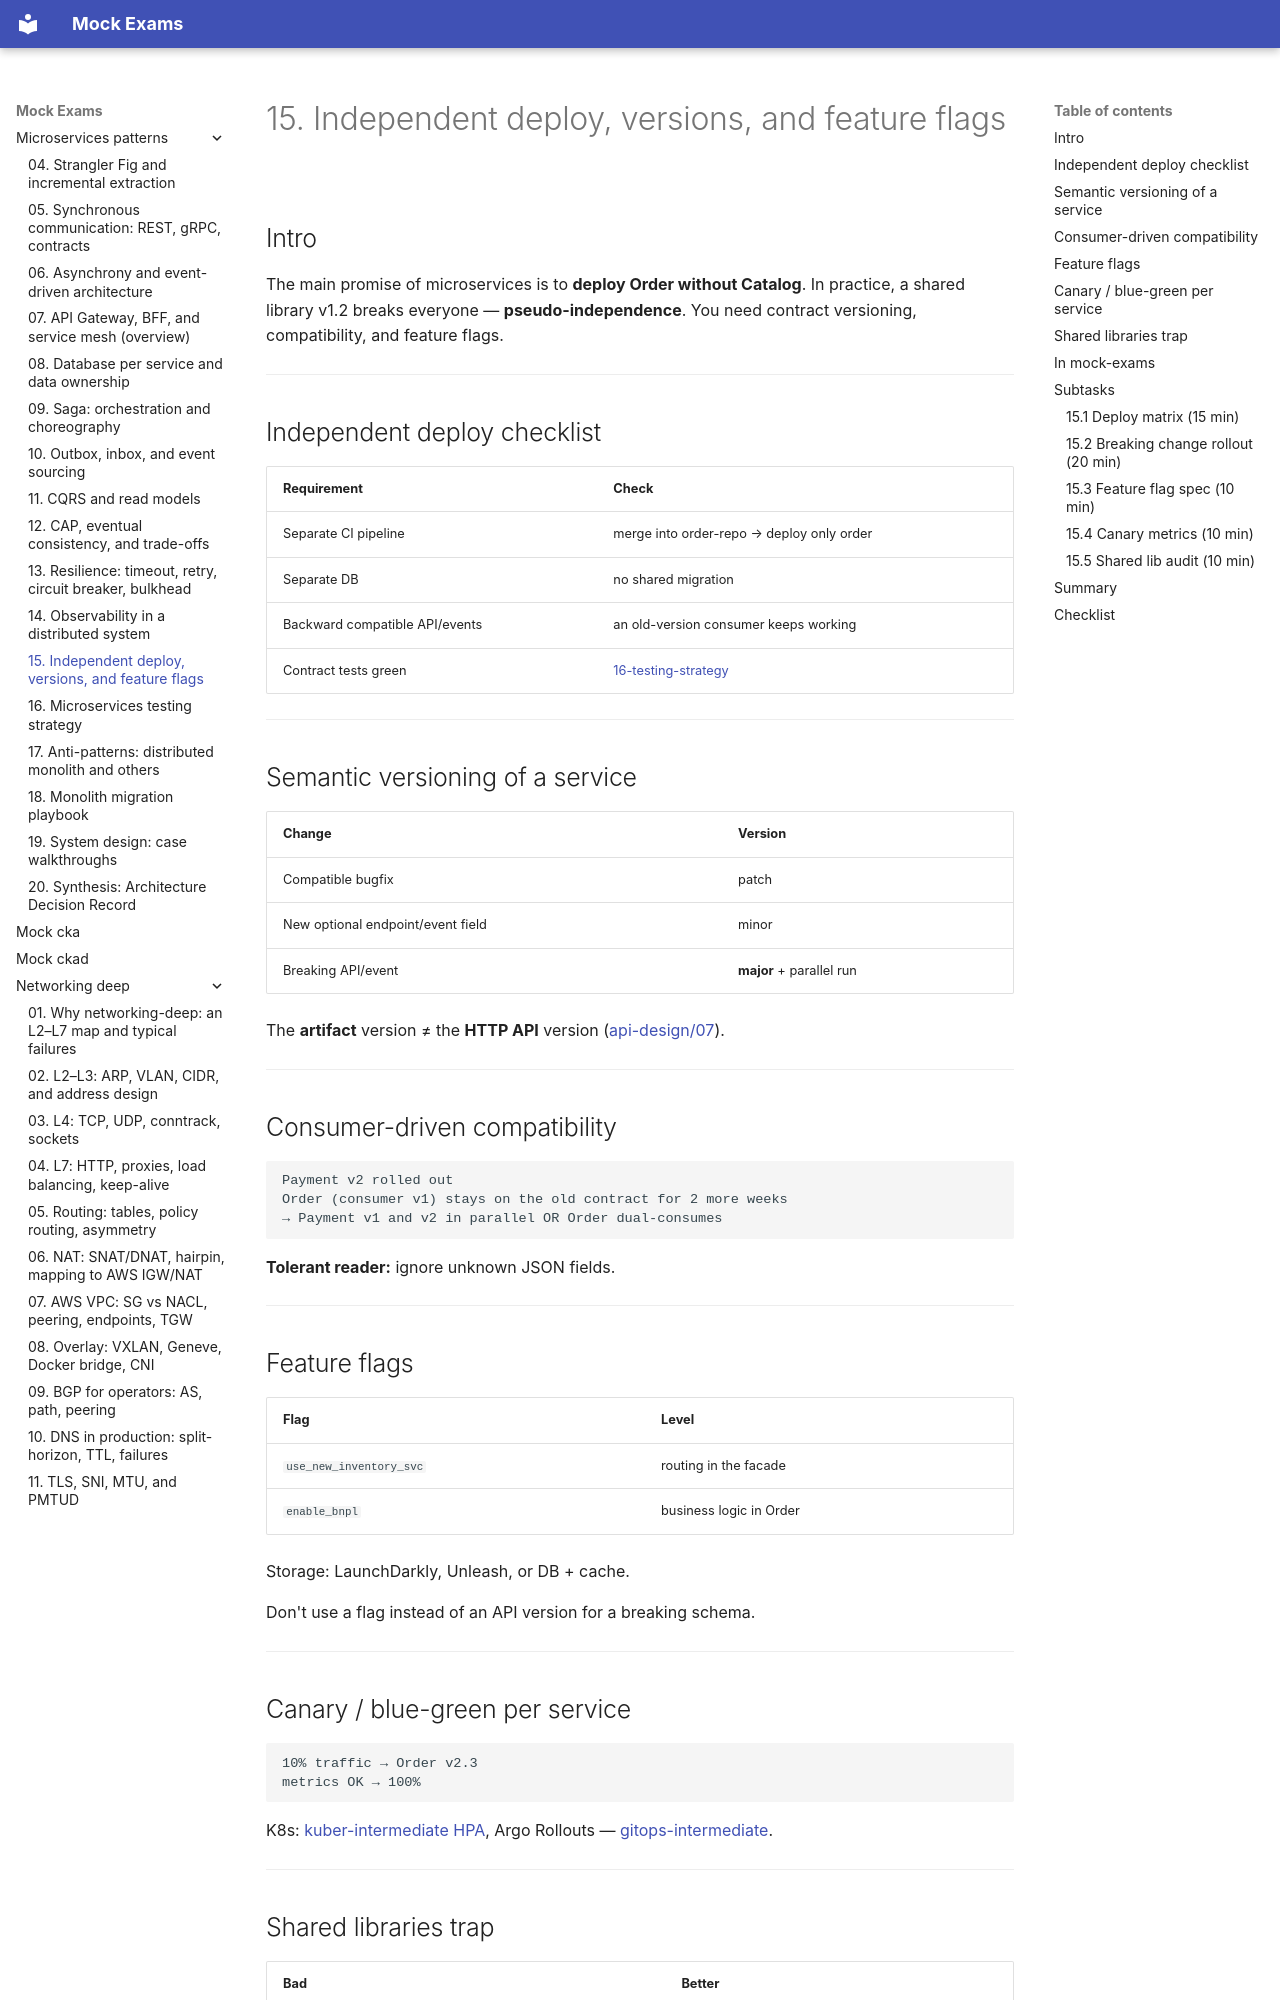

repository: FedorArbuzov/mock-exams · page: microservices-patterns/15-deployment-versioning/index.html · generator: mkdocs

# 15. Independent deploy, versions, and feature flags

## Intro

The main promise of microservices is to **deploy Order without Catalog**. In practice, a shared library v1.2 breaks everyone — **pseudo-independence**. You need contract versioning, compatibility, and feature flags.

---

## Independent deploy checklist

| Requirement | Check |
|------------|----------|
| Separate CI pipeline | merge into order-repo → deploy only order |
| Separate DB | no shared migration |
| Backward compatible API/events | an old-version consumer keeps working |
| Contract tests green | [16-testing-strategy](16-testing-strategy.md) |

---

## Semantic versioning of a service

| Change | Version |
|-----------|--------|
| Compatible bugfix | patch |
| New optional endpoint/event field | minor |
| Breaking API/event | **major** + parallel run |

The **artifact** version ≠ the **HTTP API** version ([api-design/07](../api-design/07-versioning-compatibility.md)).

---

## Consumer-driven compatibility

```text
Payment v2 rolled out
Order (consumer v1) stays on the old contract for 2 more weeks
→ Payment v1 and v2 in parallel OR Order dual-consumes
```

**Tolerant reader:** ignore unknown JSON fields.

---

## Feature flags

| Flag | Level |
|------|---------|
| `use_new_inventory_svc` | routing in the facade |
| `enable_bnpl` | business logic in Order |

Storage: LaunchDarkly, Unleash, or DB + cache.

Don't use a flag instead of an API version for a breaking schema.

---

## Canary / blue-green per service

```text
10% traffic → Order v2.3
metrics OK → 100%
```

K8s: [kuber-intermediate HPA](../kuber-intermediate/README.md), Argo Rollouts — [gitops-intermediate](../gitops-intermediate/README.md).

---
